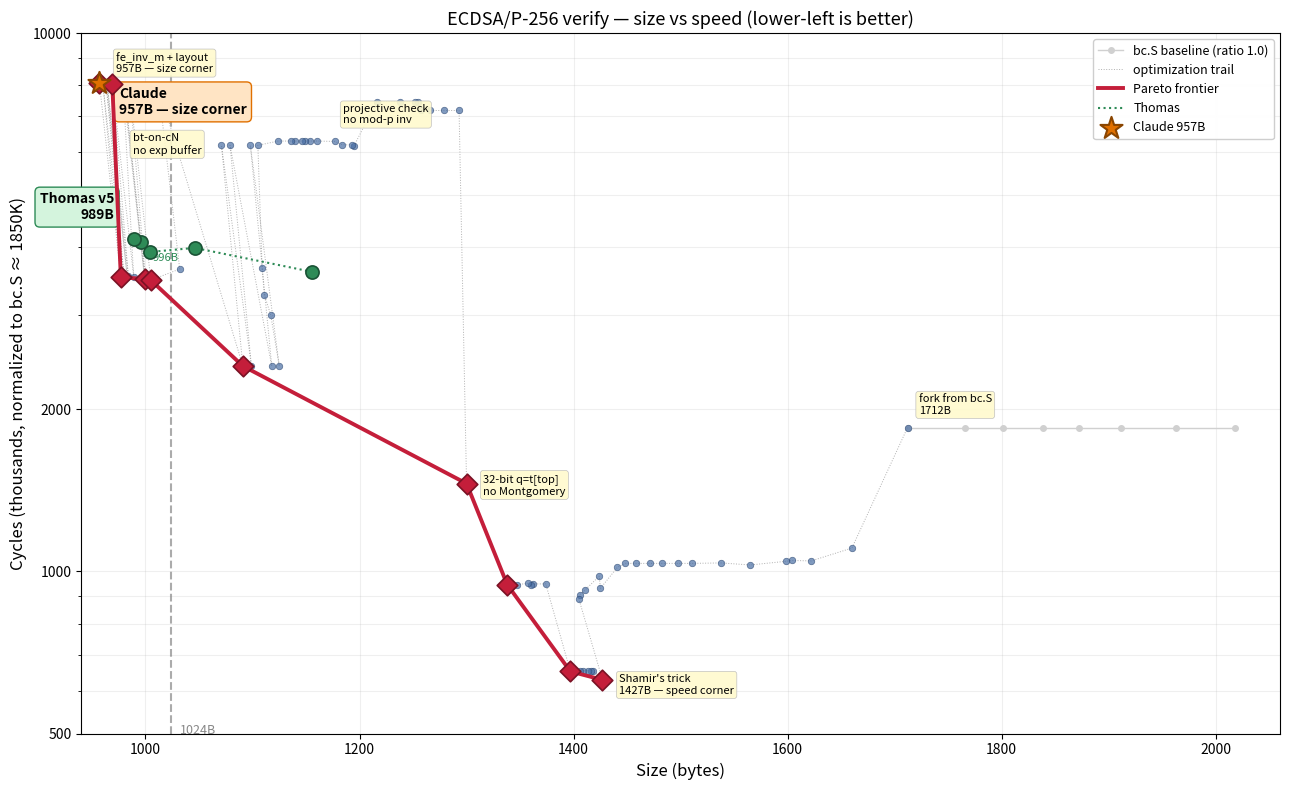

Python code for this plot: (Note: this script raises an exception after producing the figure.)
#!/usr/bin/env python3
"""
Size-vs-speed progress chart (docs/progress.png).

kcyc_nominal = measured * 1850 / bc_baseline — ratios transfer across µarches.
"""

import matplotlib.pyplot as plt

# bc.S baseline track (all at ratio 1.0)
BC_TRACK = [2018, 1963, 1911, 1872, 1839, 1801, 1766, 1712]
BC_Y = 1850

# Full chronological trail.  Labels only on architectural turning points.
TRAIL = [
    # --- fast.S era: 64-bit Montgomery (CIOS), mulx ---
    (1712, 1850, "fork from bc.S\n1712B"),
    (1660, 1105, None), (1622, 1046, None), (1604, 1048, None),
    (1598, 1044, None), (1565, 1028, None), (1538, 1037, None),
    (1511, 1035, None), (1498, 1035, None), (1483, 1035, None),
    (1471, 1035, None), (1458, 1035, None), (1448, 1035, None),
    (1441, 1018, None), (1425,  930, None), (1424,  980, None),
    (1411,  925, None), (1406,  906, None), (1405,  888, None),
    (1427,  629, "Shamir's trick\n1427B — speed corner"),
    (1418,  654, None), (1416,  654, None), (1413,  654, None),
    (1409,  654, None), (1406,  653, None), (1399,  652, None),
    (1397,  652, None),
    # --- tiny.S fork: trade speed for size ---
    (1374,  948, None), (1362,  948, None), (1360,  945, None),
    (1357,  950, None), (1347,  945, None), (1338,  945, None),
    (1300, 1456, "32-bit q=t[top]\nno Montgomery"),
    (1293, 7180, None), (1279, 7180, None), (1266, 7180, None),
    (1257, 7180, None), (1255, 7460, None), (1252, 7460, None),
    (1238, 7460, None), (1216, 7460, None),
    (1195, 6180, "projective check\nno mod-p inv"),
    (1193, 6200, None), (1184, 6200, None), (1177, 6290, None),
    (1160, 6300, None), (1154, 6300, None), (1149, 6300, None),
    (1146, 6300, None), (1140, 6300, None), (1136, 6300, None),
    (1124, 6300, None),
    (1105, 6186, "bt-on-cN\nno exp buffer"),
    # --- speed/size knee: loop→dec+jnz, 64-bit schoolbook ---
    (1109, 3665, None), (1111, 3268, None), (1117, 2996, None),
    (1125, 2407, None), (1098, 6186, None), (1118, 2407, None),
    (1079, 6186, None),
    (1099, 2407, None),
    # --- op6/7 merge + fe_sub_raw inline chain (−8B). .Lop8=255/255 ---
    (1071, 6186, None),   # SMALL_MUL8
    (1091, 2407, None),
    # --- RCB COMPLETE ADDITION — one formula, no 3-way branch (−59B) ---
    (1012, 7950, None),
    (1032, 3645, None),
    # --- Addend slot shift: Shamir setup → one rep movsq (−16B) ---
    #   bc_v1 stages slots 2-7 = Gx,Gy,1,Qx,Qy,1.  RCB addend moves
    #   4,5,6 → 5,6,7 (pure nibble cycle, 0 B).  Retakes size corner.
    (1005, 3475, None),
    (985,  7960, None),
    # --- Micro-grind: imul for slot12, [rdi-64] inc, drop r15, lodsb ---
    (1000, 3490, None),
    (980,  7975, None),
    (999,  3530, None),
    (979,  7975, None),
    # --- fe_inv_m: no seed copy, no r8 (−10B).  Then .Lfm = Nmul (−5B) ---
    #   bc_v1 sets dst=1; loop starts at bit 255 instead of 254.
    #   fe_mul_m doesn't preserve rdi → bracket both calls instead.
    (989,  3530, None),
    (969,  8030, None),
    (984,  3540, None),
    (964,  8115, None),
    (983,  3525, None),
    (963,  8115, None),
    # --- Layout reorders: pt_mul/.Lcadd, fe_mul_m for rel8 jmps (−6B) ---
    #   Cycle numbers below are 10-run medians.  (Earlier single-shot
    #   measurements showed a ~5% "regression" here — noise.  The move
    #   actually landed reduce's inner loop in a single DSB chunk.)
    (980,  3540, None),
    (960,  8120, None),
    (977,  3520, None),
    (957,  8060, "fe_inv_m + layout\n957B — size corner"),
]

# Thomas's track: v1, v2, v3 (1004B), v4 (996B), v5 (989B).
# Our 977B default DOMINATES v5 on both axes (smaller AND faster).
# Thomas is fully off the frontier.
THOMAS_TRACK = [(1156, 3600), (1046, 3990), (1004, 3920), (996, 4100),
                (989, 4150)]
THOMAS    = (989, 4150)     # latest — still dominated
CLAUDE    = (957, 8060)     # size corner — 32 B under Thomas v5
TARGET    = 1024

def pareto(pts):
    front = []
    for i, (b, c) in enumerate(pts):
        if not any((b2 <= b and c2 <= c and (b2 < b or c2 < c))
                   for j, (b2, c2) in enumerate(pts) if j != i):
            front.append(i)
    front.sort(key=lambda i: pts[i][0])
    return front

ALL_XY = [(b, c) for b, c, _ in TRAIL] + THOMAS_TRACK
FRONT = pareto(ALL_XY)

# ======================================================================
fig, ax = plt.subplots(figsize=(13, 8), dpi=100)

# bc.S baseline — faded gray
ax.plot(BC_TRACK, [BC_Y]*len(BC_TRACK), 'o-', color='#d0d0d0',
        markersize=4, linewidth=1, zorder=1, label='bc.S baseline (ratio 1.0)')

# Chronological trail — dotted gray with small blue dots
tx = [p[0] for p in TRAIL]
ty = [p[1] for p in TRAIL]
ax.plot(tx, ty, ':', color='#b0b0b0', linewidth=0.7, zorder=2,
        label='optimization trail')
ax.scatter(tx, ty, c='#4a6fa5', s=22, edgecolors='#2a4670',
           linewidths=0.5, zorder=3, alpha=0.7)

# Pareto frontier — bold red
px = [ALL_XY[i][0] for i in FRONT]
py = [ALL_XY[i][1] for i in FRONT]
ax.plot(px, py, '-', color='#c41e3a', linewidth=2.8, zorder=4,
        label='Pareto frontier')
ax.scatter(px, py, c='#c41e3a', s=110, marker='D',
           edgecolors='#7a1225', linewidths=1.2, zorder=5)

# Thomas track — 4 points.  v3/v4 (1004B, 996B) RETAKE the size corner,
# both under 1024, both faster than our SMALL_MUL8.  v1/v2 dominated.
ttx = [p[0] for p in THOMAS_TRACK]
tty = [p[1] for p in THOMAS_TRACK]
ax.plot(ttx, tty, ':', color='#2e8b57', linewidth=1.5, zorder=4,
        label='Thomas')
ax.scatter(ttx, tty, c='#2e8b57', s=90, marker='o',
           edgecolors='#1a5235', linewidths=1.2, zorder=5)
ax.annotate(f'Thomas v5\n{THOMAS[0]}B', THOMAS,
            textcoords="offset points", xytext=(-14, 14), fontsize=10,
            fontweight='bold', ha='right',
            bbox=dict(boxstyle='round,pad=0.35', fc='#d4f4dd',
            ec='#2e8b57', lw=1))
ax.annotate(f'{THOMAS_TRACK[3][0]}B', THOMAS_TRACK[3],
            textcoords="offset points", xytext=(8, -14), fontsize=8,
            color='#2e8b57')

# Claude star — size corner, 11 B under Thomas v4.
ax.scatter([CLAUDE[0]], [CLAUDE[1]], c='#e07000', s=280, marker='*',
           edgecolors='#8a4500', linewidths=1.5, zorder=6,
           label=f'Claude {CLAUDE[0]}B')
ax.annotate(f'Claude\n{CLAUDE[0]}B — size corner',
            CLAUDE, textcoords="offset points", xytext=(14, -22),
            fontsize=10, fontweight='bold',
            bbox=dict(boxstyle='round,pad=0.35', fc='#ffe4c4',
                      ec='#e07000', lw=1))

# 1024 B target line — both Thomas and Claude now past it.
ax.axvline(TARGET, color='#888', linestyle='--', linewidth=1.5,
           alpha=0.7, zorder=1)
ax.annotate(f'{TARGET}B', (TARGET, 500),
            textcoords="offset points", xytext=(6, 0), fontsize=9,
            color='#888')

# Turning-point labels only — the path, not every step
LABEL_OFFSETS = {
    "fork":       (8, 10),
    "Shamir":     (12, -10),
    "32-bit":     (12, -8),
    "projective": (-8, 16),
    "bt-on-cN":   (-90, -6),
    "RCB":        (12, -10),
    "addend":     (12, 12),
    "fe_inv_m":   (12, 8),
}
for b, c, lab in TRAIL:
    if lab:
        key = next((k for k in LABEL_OFFSETS if lab.lower().startswith(k.lower())), None)
        dx, dy = LABEL_OFFSETS.get(key, (10, 8))
        ax.annotate(lab, (b, c), textcoords="offset points", xytext=(dx, dy),
                    fontsize=8, bbox=dict(boxstyle='round,pad=0.25',
                    fc='#fffacd', ec='#bbb', lw=0.5, alpha=0.9))

ax.set_xlabel('Size (bytes)', fontsize=12)
ax.set_ylabel('Cycles (thousands, normalized to bc.S ≈ 1850K)', fontsize=12)
ax.set_title('ECDSA/P-256 verify — size vs speed (lower-left is better)',
             fontsize=13)
ax.legend(loc='upper right', framealpha=0.95, fontsize=9)
ax.grid(True, alpha=0.2, which='both')
ax.set_axisbelow(True)
# Log-y: cycles span 629K → 8470K (~13:1).  Log compresses the tiny.S
# speed-for-size grind (6.2M → 8.5M) into a visible band instead of
# a wall at the top, and separates the fast.S cluster (650K-1000K)
# from the bc.S baseline (1850K).  Size stays linear — only 2:1 range.
ax.set_yscale('log')
ax.set_xlim(940, 2060)
ax.set_ylim(500, 10000)
# Clean up the log axis: major ticks at nice values, no scientific notation.
from matplotlib.ticker import ScalarFormatter, LogLocator
ax.yaxis.set_major_locator(LogLocator(base=10, subs=[1, 2, 5]))
ax.yaxis.set_major_formatter(ScalarFormatter())
ax.yaxis.set_minor_formatter(lambda x, pos: '')

plt.tight_layout()
plt.savefig('docs/progress.png', dpi=100, bbox_inches='tight')
print(f"wrote docs/progress.png")
print(f"Pareto frontier: {[(ALL_XY[i][0], ALL_XY[i][1]) for i in FRONT]}")
